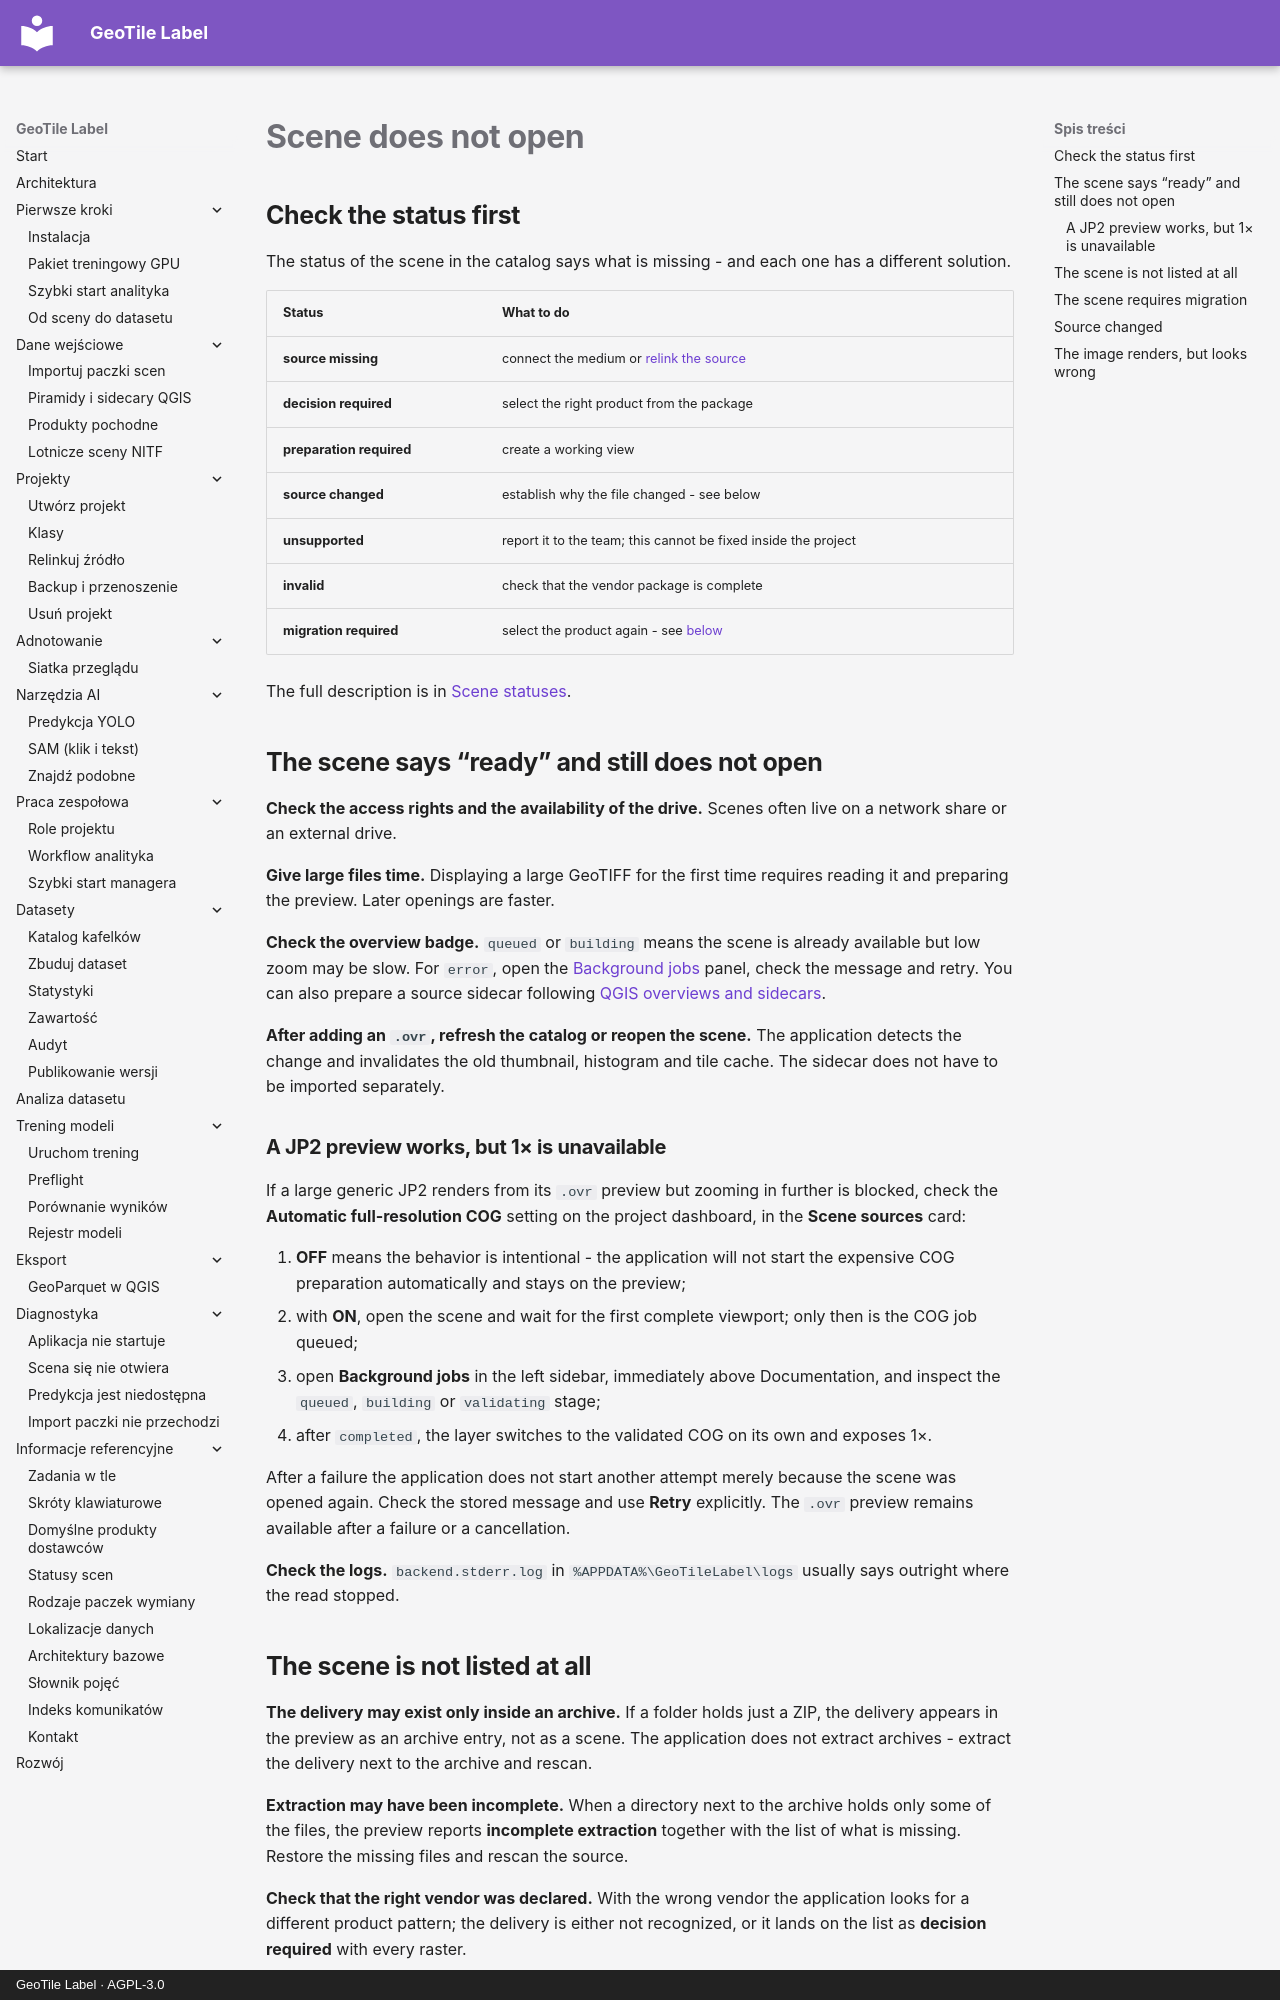

repository: jakubslesinski/geotile-label · page: troubleshooting/scena-sie-nie-otwiera.en.html · generator: mkdocs · copyright: GeoTile Label · AGPL-3.0

# Scene does not open

## Check the status first

The status of the scene in the catalog says what is missing - and each one has a
different solution.

| Status | What to do |
| --- | --- |
| **source missing** | connect the medium or [relink the source](../projects/relinkuj-zrodlo.md) |
| **decision required** | select the right product from the package |
| **preparation required** | create a working view |
| **source changed** | establish why the file changed - see below |
| **unsupported** | report it to the team; this cannot be fixed inside the project |
| **invalid** | check that the vendor package is complete |
| **migration required** | select the product again - see [below](#the-scene-requires-migration) |

The full description is in [Scene statuses](../reference/statusy-scen.md).

## The scene says “ready” and still does not open

**Check the access rights and the availability of the drive.** Scenes often live on a
network share or an external drive.

**Give large files time.** Displaying a large GeoTIFF for the first time requires reading
it and preparing the preview. Later openings are faster.

**Check the overview badge.** `queued` or `building` means the scene is already available
but low zoom may be slow. For `error`, open the
[Background jobs](../reference/zadania-w-tle.md) panel, check the message and retry. You
can also prepare a source sidecar following
[QGIS overviews and sidecars](../input-data/piramidy-qgis.md).

**After adding an `.ovr`, refresh the catalog or reopen the scene.** The application
detects the change and invalidates the old thumbnail, histogram and tile cache. The
sidecar does not have to be imported separately.

### A JP2 preview works, but 1× is unavailable

If a large generic JP2 renders from its `.ovr` preview but zooming in further is blocked,
check the **Automatic full-resolution COG** setting on the project dashboard, in the
**Scene sources** card:

1. **OFF** means the behavior is intentional - the application will not start the
   expensive COG preparation automatically and stays on the preview;
2. with **ON**, open the scene and wait for the first complete viewport; only then is the
   COG job queued;
3. open **Background jobs** in the left sidebar, immediately above Documentation, and
   inspect the `queued`, `building` or `validating` stage;
4. after `completed`, the layer switches to the validated COG on its own and exposes 1×.

After a failure the application does not start another attempt merely because the scene
was opened again. Check the stored message and use **Retry** explicitly. The `.ovr`
preview remains available after a failure or a cancellation.

**Check the logs.** `backend.stderr.log` in `%APPDATA%\GeoTileLabel\logs` usually says
outright where the read stopped.

## The scene is not listed at all

**The delivery may exist only inside an archive.** If a folder holds just a ZIP, the
delivery appears in the preview as an archive entry, not as a scene. The application does
not extract archives - extract the delivery next to the archive and rescan.

**Extraction may have been incomplete.** When a directory next to the archive holds only
some of the files, the preview reports **incomplete extraction** together with the list of
what is missing. Restore the missing files and rescan the source.

**Check that the right vendor was declared.** With the wrong vendor the application looks
for a different product pattern; the delivery is either not recognized, or it lands on the
list as **decision required** with every raster.

When it is not clear what happened, copy the
[import report](../input-data/importuj-paczki.md#import-report). It carries a reason for
every scene, including the ones that were skipped.
